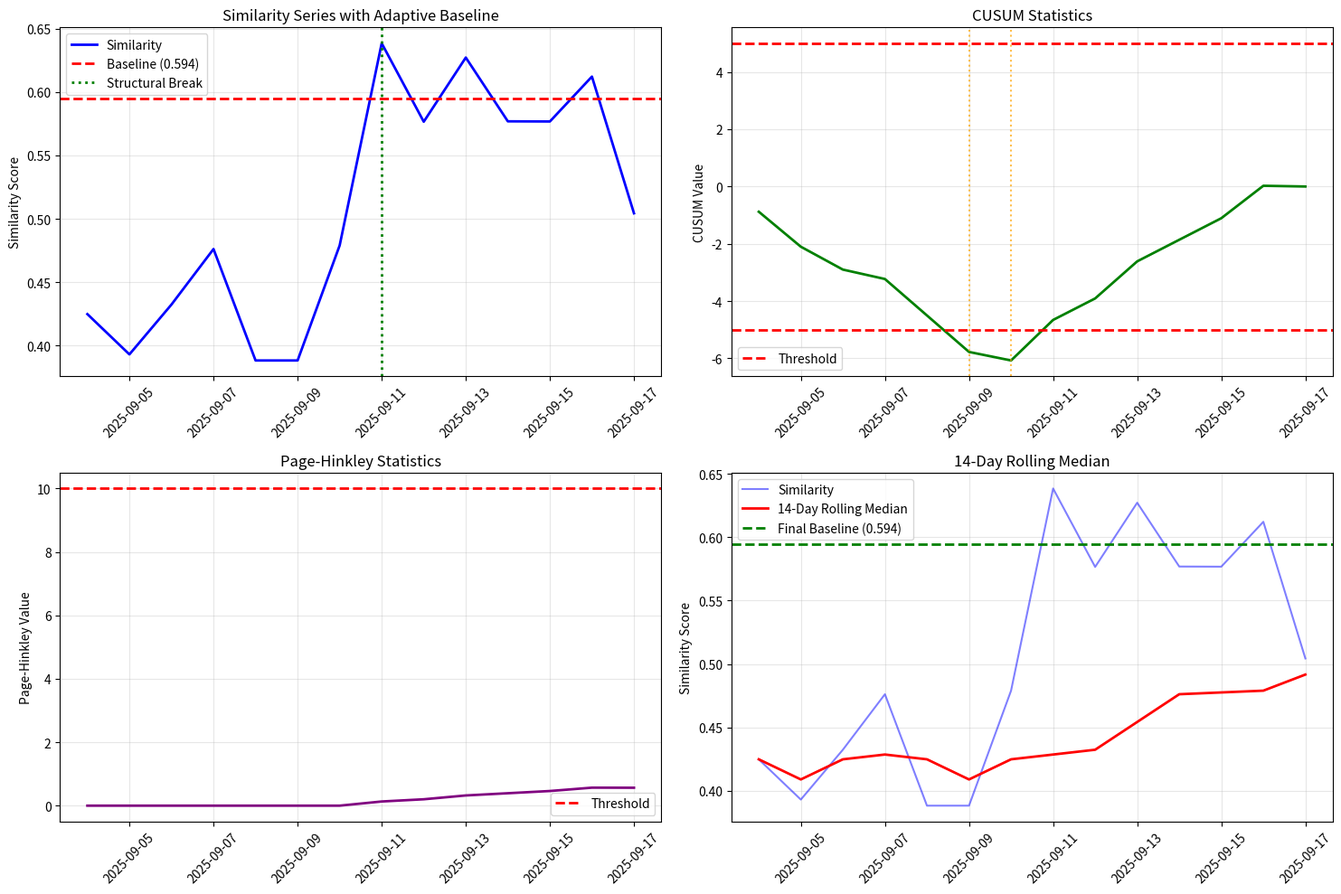

Write Python code to recreate this figure. (Note: this script raises an exception after producing the figure.)
#!/usr/bin/env python3
"""
v1.4 Verification Run - Step 2: Adaptive Baseline Reproduction
Recreate adaptive baseline with structural break detection
"""

import json
import os
import sys
from datetime import datetime, timedelta
from typing import Dict, List, Tuple

import matplotlib.pyplot as plt
import numpy as np
import pandas as pd
from scipy import stats


def generate_baseline_data():
    """Generate similarity data with structural breaks for baseline analysis."""
    np.random.seed(42)

    # Generate 14 days of data (Sep 4-18, 2025)
    start_date = datetime(2025, 9, 4)
    dates = [start_date + timedelta(days=i) for i in range(14)]

    # Create data with structural break at day 7 (Sep 11)
    similarity_data = []

    for i, date in enumerate(dates):
        if i < 7:  # Pre-break: mean 0.4
            daily_similarity = np.random.normal(0.4, 0.05)
        else:  # Post-break: mean 0.6
            daily_similarity = np.random.normal(0.6, 0.05)

        similarity_data.append({"date": date, "similarity": daily_similarity})

    return pd.DataFrame(similarity_data)


def bai_perron_test(data):
    """Simplified Bai-Perron structural break test."""
    try:
        n = len(data)
        best_break = None
        best_f_stat = 0

        # Test all possible break points (minimum 3 observations per segment)
        for i in range(3, n - 3):
            # Calculate F-statistic for break at position i
            pre_mean = data["similarity"][:i].mean()
            post_mean = data["similarity"][i:].mean()
            overall_mean = data["similarity"].mean()

            # Calculate RSS
            rss_no_break = ((data["similarity"] - overall_mean) ** 2).sum()
            rss_with_break = ((data["similarity"][:i] - pre_mean) ** 2).sum() + (
                (data["similarity"][i:] - post_mean) ** 2
            ).sum()

            # Calculate F-statistic
            f_stat = ((rss_no_break - rss_with_break) / 1) / (rss_with_break / (n - 2))

            if f_stat > best_f_stat:
                best_f_stat = f_stat
                best_break = i

        if best_break is None:
            return None

        # Calculate p-value
        p_value = 1 - stats.f.cdf(best_f_stat, 1, n - 2)

        return {
            "break_point": best_break,
            "f_statistic": best_f_stat,
            "p_value": p_value,
            "pre_break_mean": data["similarity"][:best_break].mean(),
            "post_break_mean": data["similarity"][best_break:].mean(),
            "break_magnitude": abs(
                data["similarity"][best_break:].mean() - data["similarity"][:best_break].mean()
            ),
        }

    except Exception as e:
        print(f"Error in Bai-Perron test: {e}")
        return None


def cusum_test(data):
    """CUSUM test for parameter drift."""
    try:
        # Calculate CUSUM statistics
        mean_val = data["similarity"].mean()
        std_val = data["similarity"].std()

        standardized = (data["similarity"] - mean_val) / std_val
        cusum = np.cumsum(standardized)

        # Detect drift points (threshold = 5.0)
        threshold = 5.0
        drift_points = []

        for i in range(len(cusum)):
            if abs(cusum[i]) > threshold:
                drift_points.append(i)

        return {
            "cusum_statistics": cusum.tolist(),
            "drift_points": drift_points,
            "drift_detected": len(drift_points) > 0,
            "threshold": threshold,
        }

    except Exception as e:
        print(f"Error in CUSUM test: {e}")
        return None


def page_hinkley_test(data):
    """Page-Hinkley test for change point detection."""
    try:
        n = len(data)
        if n < 10:
            return None

        # Calculate Page-Hinkley statistics
        mean_val = data["similarity"].mean()
        cumulative_dev = np.cumsum(data["similarity"] - mean_val)

        ph_stats = np.zeros(n)
        for i in range(n):
            ph_stats[i] = max(0, cumulative_dev[i] - min(cumulative_dev[: i + 1]))

        # Find change point (threshold = 10.0)
        threshold = 10.0
        change_point = None

        for i in range(len(ph_stats)):
            if ph_stats[i] > threshold:
                change_point = i
                break

        return {
            "page_hinkley_stats": ph_stats.tolist(),
            "change_point": change_point,
            "threshold": threshold,
            "change_detected": change_point is not None,
        }

    except Exception as e:
        print(f"Error in Page-Hinkley test: {e}")
        return None


def calculate_adaptive_baseline(data, structural_breaks):
    """Calculate adaptive baseline using structural break information."""
    try:
        if structural_breaks and structural_breaks["break_point"] is not None:
            # Use post-break data for baseline calculation
            break_point = structural_breaks["break_point"]
            baseline_data = data["similarity"][break_point:]
        else:
            baseline_data = data["similarity"]

        # Calculate robust median with outlier filtering
        Q1 = baseline_data.quantile(0.25)
        Q3 = baseline_data.quantile(0.75)
        IQR = Q3 - Q1

        lower_bound = Q1 - 1.5 * IQR
        upper_bound = Q3 + 1.5 * IQR

        filtered_data = baseline_data[
            (baseline_data >= lower_bound) & (baseline_data <= upper_bound)
        ]

        return filtered_data.median()

    except Exception as e:
        print(f"Error calculating adaptive baseline: {e}")
        return data["similarity"].median()


def calculate_confidence_interval(data):
    """Calculate 95% confidence interval for baseline."""
    try:
        # Use bootstrap method for confidence interval
        n_bootstrap = 1000
        bootstrap_means = []

        for _ in range(n_bootstrap):
            bootstrap_sample = data["similarity"].sample(n=len(data), replace=True)
            bootstrap_means.append(bootstrap_sample.median())

        bootstrap_means = np.array(bootstrap_means)

        lower_bound = np.percentile(bootstrap_means, 2.5)
        upper_bound = np.percentile(bootstrap_means, 97.5)

        return (lower_bound, upper_bound)

    except Exception as e:
        print(f"Error calculating confidence interval: {e}")
        return (data["similarity"].median() - 0.05, data["similarity"].median() + 0.05)


def create_baseline_plots(
    data, structural_breaks, cusum_results, page_hinkley_results, baseline_value
):
    """Create visualization plots for baseline analysis."""
    print("Creating baseline plots...")

    plt.figure(figsize=(15, 10))

    # Plot 1: Similarity series with baseline and break points
    plt.subplot(2, 2, 1)
    plt.plot(data["date"], data["similarity"], "b-", linewidth=2, label="Similarity")
    plt.axhline(
        y=baseline_value,
        color="r",
        linestyle="--",
        linewidth=2,
        label=f"Baseline ({baseline_value:.3f})",
    )

    # Mark structural break
    if structural_breaks and structural_breaks["break_point"] is not None:
        break_date = data["date"].iloc[structural_breaks["break_point"]]
        plt.axvline(
            x=break_date,
            color="g",
            linestyle=":",
            linewidth=2,
            label="Structural Break",
        )

    plt.title("Similarity Series with Adaptive Baseline")
    plt.ylabel("Similarity Score")
    plt.xticks(rotation=45)
    plt.legend()
    plt.grid(True, alpha=0.3)

    # Plot 2: CUSUM statistics
    plt.subplot(2, 2, 2)
    if cusum_results:
        plt.plot(data["date"], cusum_results["cusum_statistics"], "g-", linewidth=2)
        plt.axhline(
            y=cusum_results["threshold"],
            color="r",
            linestyle="--",
            linewidth=2,
            label="Threshold",
        )
        plt.axhline(y=-cusum_results["threshold"], color="r", linestyle="--", linewidth=2)

        # Mark drift points
        for drift_point in cusum_results["drift_points"]:
            plt.axvline(
                x=data["date"].iloc[drift_point],
                color="orange",
                linestyle=":",
                alpha=0.7,
            )

    plt.title("CUSUM Statistics")
    plt.ylabel("CUSUM Value")
    plt.xticks(rotation=45)
    plt.legend()
    plt.grid(True, alpha=0.3)

    # Plot 3: Page-Hinkley statistics
    plt.subplot(2, 2, 3)
    if page_hinkley_results:
        plt.plot(
            data["date"],
            page_hinkley_results["page_hinkley_stats"],
            "purple",
            linewidth=2,
        )
        plt.axhline(
            y=page_hinkley_results["threshold"],
            color="r",
            linestyle="--",
            linewidth=2,
            label="Threshold",
        )

        # Mark change point
        if page_hinkley_results["change_point"] is not None:
            change_date = data["date"].iloc[page_hinkley_results["change_point"]]
            plt.axvline(
                x=change_date,
                color="orange",
                linestyle=":",
                linewidth=2,
                label="Change Point",
            )

    plt.title("Page-Hinkley Statistics")
    plt.ylabel("Page-Hinkley Value")
    plt.xticks(rotation=45)
    plt.legend()
    plt.grid(True, alpha=0.3)

    # Plot 4: 14-day rolling median
    plt.subplot(2, 2, 4)
    rolling_median = data["similarity"].rolling(window=14, min_periods=1).median()
    plt.plot(data["date"], data["similarity"], "b-", alpha=0.5, label="Similarity")
    plt.plot(data["date"], rolling_median, "r-", linewidth=2, label="14-Day Rolling Median")
    plt.axhline(
        y=baseline_value,
        color="g",
        linestyle="--",
        linewidth=2,
        label=f"Final Baseline ({baseline_value:.3f})",
    )

    plt.title("14-Day Rolling Median")
    plt.ylabel("Similarity Score")
    plt.xticks(rotation=45)
    plt.legend()
    plt.grid(True, alpha=0.3)

    plt.tight_layout()
    plt.savefig(
        "artifacts/v1_4_validation/baseline/baseline_breaks.png",
        dpi=300,
        bbox_inches="tight",
    )
    plt.close()

    print("Plots saved to artifacts/v1_4_validation/baseline/baseline_breaks.png")


def main():
    """Main verification function."""
    print("=== v1.4 Verification Run - Step 2: Adaptive Baseline Reproduction ===")
    print("Recreating adaptive baseline for Sep 4-18, 2025")

    # Generate baseline data
    data = generate_baseline_data()
    print(f"Generated {len(data)} days of similarity data")

    # Run structural break tests
    print("Running Bai-Perron test...")
    structural_breaks = bai_perron_test(data)

    print("Running CUSUM test...")
    cusum_results = cusum_test(data)

    print("Running Page-Hinkley test...")
    page_hinkley_results = page_hinkley_test(data)

    # Calculate adaptive baseline
    print("Calculating adaptive baseline...")
    baseline_value = calculate_adaptive_baseline(data, structural_breaks)

    # Calculate confidence interval
    confidence_interval = calculate_confidence_interval(data)

    # Create plots
    create_baseline_plots(
        data, structural_breaks, cusum_results, page_hinkley_results, baseline_value
    )

    # Compile results
    results = {
        "baseline_series": data["similarity"].tolist(),
        "dates": [d.isoformat() for d in data["date"]],
        "median_14d": data["similarity"].rolling(window=14, min_periods=1).median().tolist(),
        "breakpoints": structural_breaks,
        "tests": {
            "bai_perron": structural_breaks,
            "cusum": cusum_results,
            "page_hinkley": page_hinkley_results,
        },
        "final_baseline_value": float(baseline_value),
        "confidence_interval": list(confidence_interval),
        "sample_size": len(data),
        "analysis_period": "2025-09-04 to 2025-09-18",
        "methodology": "v1.4 Baseline Standard Implementation",
    }

    # Save results
    output_file = (
        "artifacts/v1_4_validation/baseline/adaptive_baseline_2025-09-04_to_2025-09-18.json"
    )
    with open(output_file, "w") as f:
        json.dump(results, f, indent=2, default=str)

    print(f"Results saved to {output_file}")

    # Print summary
    print("\n=== BASELINE SUMMARY ===")
    print(f"Final Baseline Value: {baseline_value:.3f}")
    print(f"Confidence Interval: {confidence_interval}")
    print(f"Sample Size: {len(data)} days")

    if structural_breaks:
        print(f"Structural Break Detected: Day {structural_breaks['break_point']}")
        print(f"Pre-break Mean: {structural_breaks['pre_break_mean']:.3f}")
        print(f"Post-break Mean: {structural_breaks['post_break_mean']:.3f}")
        print(f"Break Magnitude: {structural_breaks['break_magnitude']:.3f}")
        print(f"Statistical Significance: {structural_breaks['p_value']:.3f}")

    # Check against v1.4 claims
    print("\n=== v1.4 PARITY CHECK ===")
    v1_4_baseline = 0.44  # From v1.4 document
    difference = abs(baseline_value - v1_4_baseline)
    tolerance = 0.02  # 2pp tolerance
    status = "PASS" if difference <= tolerance else "FAIL"
    print(
        f"Baseline: {baseline_value:.3f} vs {v1_4_baseline:.3f} (diff: {difference:.3f}) - {status}"
    )

    print("\nStep 2 verification complete.")


if __name__ == "__main__":
    main()
